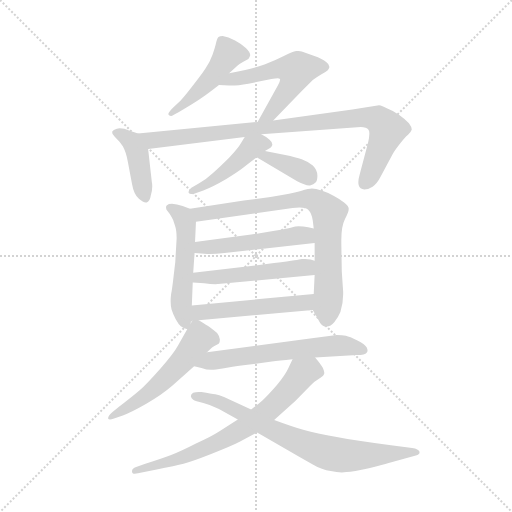
t = 0.00 s
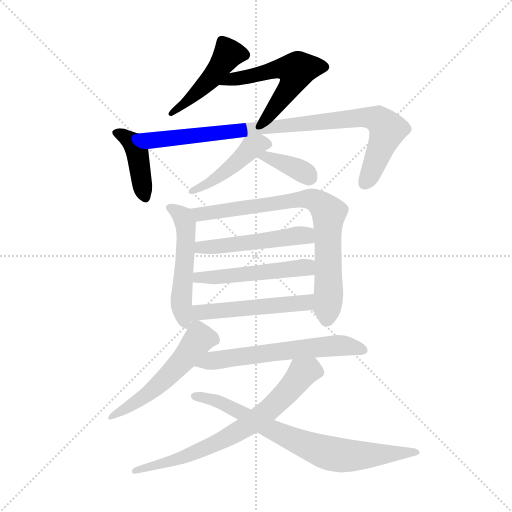
t = 2.18 s
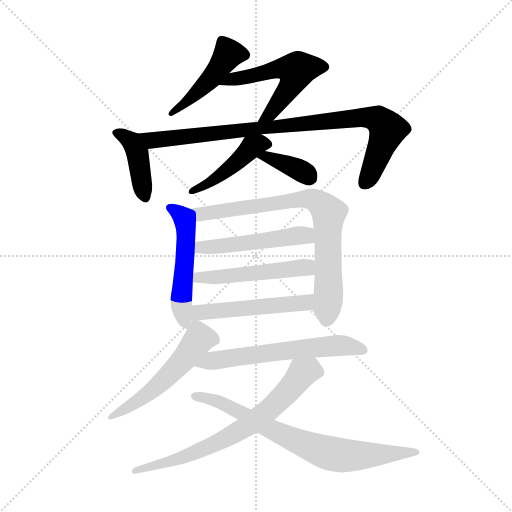
t = 4.36 s
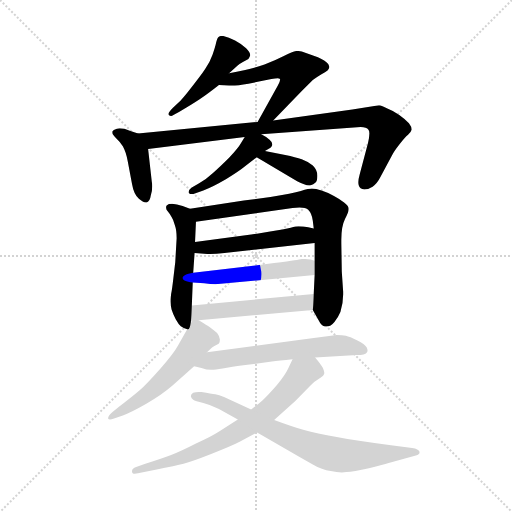
t = 6.54 s
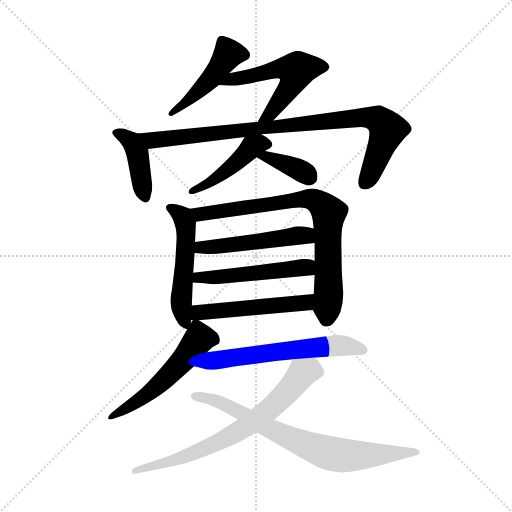
t = 8.72 s
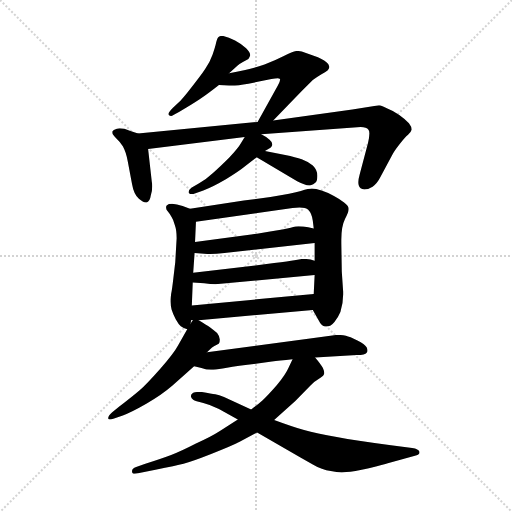
t = 10.90 s

The animated SVG that drew these frames (rendered in a browser with its animation timeline set to each time). Animation: 15 CSS @keyframes rules; one cycle of 10.90 s.

<svg version="1.1" viewBox="0 0 1024 1024" xmlns="http://www.w3.org/2000/svg">
  <g stroke="lightgray" stroke-dasharray="1,1" stroke-width="1" transform="scale(4, 4)">
    <line x1="0" y1="0" x2="256" y2="256"></line>
    <line x1="256" y1="0" x2="0" y2="256"></line>
    <line x1="128" y1="0" x2="128" y2="256"></line>
    <line x1="0" y1="128" x2="256" y2="128"></line>
  </g>
  <g transform="scale(0.92, -0.92) translate(60, -850)">
    <style type="text/css">
      
        @keyframes keyframes0 {
          from {
            stroke: blue;
            stroke-dashoffset: 475;
            stroke-width: 128;
          }
          61% {
            animation-timing-function: step-end;
            stroke: blue;
            stroke-dashoffset: 0;
            stroke-width: 128;
          }
          to {
            stroke: black;
            stroke-width: 1024;
          }
        }
        #make-me-a-hanzi-animation-0 {
          animation: keyframes0 0.6365559895833334s both;
          animation-delay: 0s;
          animation-timing-function: linear;
        }
      
        @keyframes keyframes1 {
          from {
            stroke: blue;
            stroke-dashoffset: 558;
            stroke-width: 128;
          }
          64% {
            animation-timing-function: step-end;
            stroke: blue;
            stroke-dashoffset: 0;
            stroke-width: 128;
          }
          to {
            stroke: black;
            stroke-width: 1024;
          }
        }
        #make-me-a-hanzi-animation-1 {
          animation: keyframes1 0.7041015625s both;
          animation-delay: 0.6365559895833334s;
          animation-timing-function: linear;
        }
      
        @keyframes keyframes2 {
          from {
            stroke: blue;
            stroke-dashoffset: 427;
            stroke-width: 128;
          }
          58% {
            animation-timing-function: step-end;
            stroke: blue;
            stroke-dashoffset: 0;
            stroke-width: 128;
          }
          to {
            stroke: black;
            stroke-width: 1024;
          }
        }
        #make-me-a-hanzi-animation-2 {
          animation: keyframes2 0.5974934895833334s both;
          animation-delay: 1.3406575520833335s;
          animation-timing-function: linear;
        }
      
        @keyframes keyframes3 {
          from {
            stroke: blue;
            stroke-dashoffset: 931;
            stroke-width: 128;
          }
          75% {
            animation-timing-function: step-end;
            stroke: blue;
            stroke-dashoffset: 0;
            stroke-width: 128;
          }
          to {
            stroke: black;
            stroke-width: 1024;
          }
        }
        #make-me-a-hanzi-animation-3 {
          animation: keyframes3 1.0076497395833333s both;
          animation-delay: 1.938151041666667s;
          animation-timing-function: linear;
        }
      
        @keyframes keyframes4 {
          from {
            stroke: blue;
            stroke-dashoffset: 462;
            stroke-width: 128;
          }
          60% {
            animation-timing-function: step-end;
            stroke: blue;
            stroke-dashoffset: 0;
            stroke-width: 128;
          }
          to {
            stroke: black;
            stroke-width: 1024;
          }
        }
        #make-me-a-hanzi-animation-4 {
          animation: keyframes4 0.6259765625s both;
          animation-delay: 2.94580078125s;
          animation-timing-function: linear;
        }
      
        @keyframes keyframes5 {
          from {
            stroke: blue;
            stroke-dashoffset: 375;
            stroke-width: 128;
          }
          55% {
            animation-timing-function: step-end;
            stroke: blue;
            stroke-dashoffset: 0;
            stroke-width: 128;
          }
          to {
            stroke: black;
            stroke-width: 1024;
          }
        }
        #make-me-a-hanzi-animation-5 {
          animation: keyframes5 0.55517578125s both;
          animation-delay: 3.57177734375s;
          animation-timing-function: linear;
        }
      
        @keyframes keyframes6 {
          from {
            stroke: blue;
            stroke-dashoffset: 530;
            stroke-width: 128;
          }
          63% {
            animation-timing-function: step-end;
            stroke: blue;
            stroke-dashoffset: 0;
            stroke-width: 128;
          }
          to {
            stroke: black;
            stroke-width: 1024;
          }
        }
        #make-me-a-hanzi-animation-6 {
          animation: keyframes6 0.6813151041666666s both;
          animation-delay: 4.126953125s;
          animation-timing-function: linear;
        }
      
        @keyframes keyframes7 {
          from {
            stroke: blue;
            stroke-dashoffset: 794;
            stroke-width: 128;
          }
          72% {
            animation-timing-function: step-end;
            stroke: blue;
            stroke-dashoffset: 0;
            stroke-width: 128;
          }
          to {
            stroke: black;
            stroke-width: 1024;
          }
        }
        #make-me-a-hanzi-animation-7 {
          animation: keyframes7 0.8961588541666666s both;
          animation-delay: 4.808268229166667s;
          animation-timing-function: linear;
        }
      
        @keyframes keyframes8 {
          from {
            stroke: blue;
            stroke-dashoffset: 509;
            stroke-width: 128;
          }
          62% {
            animation-timing-function: step-end;
            stroke: blue;
            stroke-dashoffset: 0;
            stroke-width: 128;
          }
          to {
            stroke: black;
            stroke-width: 1024;
          }
        }
        #make-me-a-hanzi-animation-8 {
          animation: keyframes8 0.6642252604166666s both;
          animation-delay: 5.704427083333334s;
          animation-timing-function: linear;
        }
      
        @keyframes keyframes9 {
          from {
            stroke: blue;
            stroke-dashoffset: 513;
            stroke-width: 128;
          }
          63% {
            animation-timing-function: step-end;
            stroke: blue;
            stroke-dashoffset: 0;
            stroke-width: 128;
          }
          to {
            stroke: black;
            stroke-width: 1024;
          }
        }
        #make-me-a-hanzi-animation-9 {
          animation: keyframes9 0.66748046875s both;
          animation-delay: 6.368652343750001s;
          animation-timing-function: linear;
        }
      
        @keyframes keyframes10 {
          from {
            stroke: blue;
            stroke-dashoffset: 546;
            stroke-width: 128;
          }
          64% {
            animation-timing-function: step-end;
            stroke: blue;
            stroke-dashoffset: 0;
            stroke-width: 128;
          }
          to {
            stroke: black;
            stroke-width: 1024;
          }
        }
        #make-me-a-hanzi-animation-10 {
          animation: keyframes10 0.6943359375s both;
          animation-delay: 7.036132812500001s;
          animation-timing-function: linear;
        }
      
        @keyframes keyframes11 {
          from {
            stroke: blue;
            stroke-dashoffset: 553;
            stroke-width: 128;
          }
          64% {
            animation-timing-function: step-end;
            stroke: blue;
            stroke-dashoffset: 0;
            stroke-width: 128;
          }
          to {
            stroke: black;
            stroke-width: 1024;
          }
        }
        #make-me-a-hanzi-animation-11 {
          animation: keyframes11 0.7000325520833334s both;
          animation-delay: 7.730468750000001s;
          animation-timing-function: linear;
        }
      
        @keyframes keyframes12 {
          from {
            stroke: blue;
            stroke-dashoffset: 622;
            stroke-width: 128;
          }
          67% {
            animation-timing-function: step-end;
            stroke: blue;
            stroke-dashoffset: 0;
            stroke-width: 128;
          }
          to {
            stroke: black;
            stroke-width: 1024;
          }
        }
        #make-me-a-hanzi-animation-12 {
          animation: keyframes12 0.7561848958333334s both;
          animation-delay: 8.430501302083334s;
          animation-timing-function: linear;
        }
      
        @keyframes keyframes13 {
          from {
            stroke: blue;
            stroke-dashoffset: 724;
            stroke-width: 128;
          }
          70% {
            animation-timing-function: step-end;
            stroke: blue;
            stroke-dashoffset: 0;
            stroke-width: 128;
          }
          to {
            stroke: black;
            stroke-width: 1024;
          }
        }
        #make-me-a-hanzi-animation-13 {
          animation: keyframes13 0.8391927083333334s both;
          animation-delay: 9.186686197916668s;
          animation-timing-function: linear;
        }
      
        @keyframes keyframes14 {
          from {
            stroke: blue;
            stroke-dashoffset: 766;
            stroke-width: 128;
          }
          71% {
            animation-timing-function: step-end;
            stroke: blue;
            stroke-dashoffset: 0;
            stroke-width: 128;
          }
          to {
            stroke: black;
            stroke-width: 1024;
          }
        }
        #make-me-a-hanzi-animation-14 {
          animation: keyframes14 0.8733723958333334s both;
          animation-delay: 10.025878906250002s;
          animation-timing-function: linear;
        }
      
    </style>
    
      <path d="M 438 691 L 456 707 Q 459 710 468 715 Q 476 720 480 722 Q 483 726 484 730 Q 484 736 475 745 Q 466 754 451 762 Q 436 770 424 772 Q 418 772 416 770 Q 413 769 410 758 Q 408 748 402 731 Q 396 714 386 700 Q 376 685 356 660 Q 336 634 327 626 L 316 616 Q 306 606 306 602 Q 306 601 307 600 Q 309 598 312 598 Q 314 598 317 600 L 330 607 Q 356 622 374 634 Q 392 646 416 665 L 438 691 Z" fill="lightgray"></path>
    
      <path d="M 416 665 L 438 664 L 443 664 Q 457 664 480 668 L 530 678 Q 539 680 544 680 Q 547 680 548 679 Q 549 678 549 677 Q 549 673 544 664 L 500 585 C 485 559 513 566 534 588 L 596 652 L 620 676 Q 628 682 638 688 Q 648 694 652 697 Q 655 700 656 704 L 656 705 Q 656 710 649 715 Q 642 722 622 729 L 596 738 Q 593 739 589 739 L 584 739 Q 576 738 557 728 Q 538 718 515 710 Q 492 702 473 698 Q 454 694 438 691 C 409 685 386 666 416 665 Z" fill="lightgray"></path>
    
      <path d="M 240 560 L 222 566 Q 210 571 200 571 Q 197 571 194 570 Q 186 568 184 564 L 184 562 Q 184 559 186 557 Q 188 554 194 548 Q 200 543 207 532 Q 214 520 218 498 L 227 450 Q 231 427 242 418 Q 251 410 257 410 L 259 410 Q 266 412 268 426 Q 271 435 271 445 Q 271 450 270 455 L 262 526 C 259 554 259 554 240 560 Z" fill="lightgray"></path>
    
      <path d="M 500 585 L 240 560 C 210 557 232 522 262 526 L 472 552 L 508 558 L 724 574 Q 737 574 741 568 Q 743 566 743 560 Q 743 552 740 539 L 722 471 Q 719 460 719 454 Q 719 450 720 447 Q 722 440 732 438 Q 741 438 750 444 Q 760 451 767 465 L 792 512 Q 797 522 809 537 Q 820 551 827 557 Q 834 564 835 568 L 835 569 Q 835 574 829 582 Q 822 590 808 600 Q 793 610 782 614 Q 770 620 764 621 L 706 612 L 534 588 L 500 585 Z" fill="lightgray"></path>
    
      <path d="M 472 552 L 464 539 Q 458 528 438 507 Q 418 487 403 474 Q 388 460 372 451 L 356 442 Q 350 437 350 433 L 350 431 Q 352 428 356 428 Q 359 428 362 429 L 382 436 Q 403 444 432 461 Q 460 478 472 488 L 498 508 L 516 522 L 528 529 Q 530 530 532 535 L 532 536 Q 532 541 526 546 Q 520 552 508 558 C 484 571 484 571 472 552 Z" fill="lightgray"></path>
    
      <path d="M 498 508 L 586 456 Q 603 447 612 447 L 614 447 Q 622 448 626 453 Q 630 457 630 468 Q 630 480 620 490 Q 610 499 596 504 Q 583 508 560 513 L 516 522 C 487 528 472 523 498 508 Z" fill="lightgray"></path>
    
      <path d="M 353 396 L 337 402 Q 324 406 314 407 Q 306 407 303 404 Q 301 403 301 400 L 301 398 Q 301 394 305 390 Q 310 384 313 378 Q 317 372 320 361 Q 324 350 324 332 L 321 280 Q 320 272 317 246 Q 314 219 312 211 Q 311 202 311 199 L 311 194 Q 311 185 313 177 Q 316 167 322 156 Q 328 145 333 141 Q 339 137 347 134 C 355 131 356 156 357 186 L 359 236 L 360 257 L 363 300 L 364 324 L 366 368 C 367 391 367 391 353 396 Z" fill="lightgray"></path>
    
      <path d="M 620 176 L 636 148 Q 641 140 650 140 Q 659 140 667 150 Q 675 160 680 172 Q 686 190 686 210 L 686 216 L 683 260 L 682 322 L 682 329 Q 682 358 690 374 Q 698 389 698 395 L 698 397 Q 698 402 688 410 Q 679 417 666 424 Q 652 432 639 436 Q 626 440 618 440 Q 612 440 594 435 Q 576 430 528 422 L 470 414 L 353 396 C 323 391 336 364 366 368 L 576 398 Q 585 399 591 399 Q 605 399 610 394 Q 618 386 620 370 L 622 353 L 624 322 L 624 283 L 624 252 L 622 211 C 621 181 620 176 620 176 Z" fill="lightgray"></path>
    
      <path d="M 363 300 L 391 298 L 397 298 Q 409 298 428 300 L 624 322 C 654 325 651 346 622 353 L 610 356 Q 599 358 589 358 Q 584 358 572 355 Q 560 352 524 346 L 486 340 L 364 324 C 334 320 333 302 363 300 Z" fill="lightgray"></path>
    
      <path d="M 359 236 L 384 234 Q 398 232 408 232 L 624 252 C 654 255 652 274 624 283 L 615 286 Q 610 287 603 287 L 596 287 Q 592 286 580 284 Q 568 282 536 278 L 495 273 L 360 257 C 330 253 329 238 359 236 Z" fill="lightgray"></path>
    
      <path d="M 372 154 L 620 176 C 650 179 652 214 622 211 L 357 186 C 283 179 327 150 372 154 Z" fill="lightgray"></path>
    
      <path d="M 347 134 L 327 99 Q 318 82 288 48 Q 257 13 243 1 Q 229 -11 198 -35 L 184 -46 Q 175 -54 175 -59 L 175 -60 Q 176 -62 179 -62 Q 182 -62 188 -60 L 207 -53 Q 226 -46 259 -27 Q 292 -8 315 12 L 362 54 L 390 84 L 398 92 Q 400 94 406 98 Q 412 100 416 103 Q 418 106 418 112 Q 418 118 412 126 Q 405 132 397 138 Q 389 144 372 154 C 362 160 362 160 347 134 Z" fill="lightgray"></path>
    
      <path d="M 362 54 L 378 50 Q 389 46 399 46 Q 408 46 424 49 Q 440 52 478 57 L 531 64 Q 546 66 576 69 L 625 73 L 716 78 Q 734 78 737 83 Q 739 85 739 88 Q 739 91 737 95 Q 733 102 717 110 Q 700 118 692 120 Q 684 122 672 122 L 614 114 L 390 84 C 360 80 333 61 362 54 Z" fill="lightgray"></path>
    
      <path d="M 576 69 L 567 50 Q 561 36 542 13 Q 522 -10 511 -20 Q 500 -30 486 -40 L 457 -62 L 418 -87 Q 398 -100 366 -114 Q 335 -130 312 -139 Q 288 -148 256 -158 L 236 -165 Q 227 -168 227 -174 L 227 -175 Q 227 -180 233 -180 Q 236 -180 240 -179 L 278 -171 Q 323 -162 339 -158 Q 356 -154 399 -137 Q 443 -120 462 -110 L 499 -90 L 536 -63 L 582 -22 L 615 12 Q 622 20 631 25 Q 639 30 641 32 Q 643 34 644 36 Q 645 37 645 39 Q 645 43 642 50 Q 637 59 625 73 C 606 96 589 96 576 69 Z" fill="lightgray"></path>
    
      <path d="M 486 -40 L 427 -13 Q 416 -8 408 -7 Q 400 -6 378 -2 L 372 -2 Q 365 -2 360 -4 Q 355 -7 355 -11 L 355 -12 Q 356 -16 360 -19 Q 364 -22 382 -26 Q 398 -30 416 -39 L 457 -62 L 499 -90 L 596 -146 L 620 -160 Q 640 -172 659 -174 Q 672 -177 683 -177 Q 688 -177 693 -176 Q 708 -176 742 -168 Q 776 -159 783 -157 L 844 -140 Q 852 -138 852 -134 L 852 -132 Q 850 -126 836 -124 L 790 -118 Q 715 -108 672 -100 Q 628 -93 601 -85 Q 574 -77 536 -63 L 486 -40 Z" fill="lightgray"></path>
    
    
      <clipPath id="make-me-a-hanzi-clip-0">
        <path d="M 438 691 L 456 707 Q 459 710 468 715 Q 476 720 480 722 Q 483 726 484 730 Q 484 736 475 745 Q 466 754 451 762 Q 436 770 424 772 Q 418 772 416 770 Q 413 769 410 758 Q 408 748 402 731 Q 396 714 386 700 Q 376 685 356 660 Q 336 634 327 626 L 316 616 Q 306 606 306 602 Q 306 601 307 600 Q 309 598 312 598 Q 314 598 317 600 L 330 607 Q 356 622 374 634 Q 392 646 416 665 L 438 691 Z"></path>
      </clipPath>
      <path clip-path="url(#make-me-a-hanzi-clip-0)" d="M 474 730 L 437 733 L 378 658 L 311 603" fill="none" id="make-me-a-hanzi-animation-0" stroke-dasharray="347 694" stroke-linecap="round"></path>
    
      <clipPath id="make-me-a-hanzi-clip-1">
        <path d="M 416 665 L 438 664 L 443 664 Q 457 664 480 668 L 530 678 Q 539 680 544 680 Q 547 680 548 679 Q 549 678 549 677 Q 549 673 544 664 L 500 585 C 485 559 513 566 534 588 L 596 652 L 620 676 Q 628 682 638 688 Q 648 694 652 697 Q 655 700 656 704 L 656 705 Q 656 710 649 715 Q 642 722 622 729 L 596 738 Q 593 739 589 739 L 584 739 Q 576 738 557 728 Q 538 718 515 710 Q 492 702 473 698 Q 454 694 438 691 C 409 685 386 666 416 665 Z"></path>
      </clipPath>
      <path clip-path="url(#make-me-a-hanzi-clip-1)" d="M 422 668 L 545 701 L 584 696 L 579 677 L 538 615 L 516 594 L 505 591" fill="none" id="make-me-a-hanzi-animation-1" stroke-dasharray="430 860" stroke-linecap="round"></path>
    
      <clipPath id="make-me-a-hanzi-clip-2">
        <path d="M 240 560 L 222 566 Q 210 571 200 571 Q 197 571 194 570 Q 186 568 184 564 L 184 562 Q 184 559 186 557 Q 188 554 194 548 Q 200 543 207 532 Q 214 520 218 498 L 227 450 Q 231 427 242 418 Q 251 410 257 410 L 259 410 Q 266 412 268 426 Q 271 435 271 445 Q 271 450 270 455 L 262 526 C 259 554 259 554 240 560 Z"></path>
      </clipPath>
      <path clip-path="url(#make-me-a-hanzi-clip-2)" d="M 191 563 L 227 542 L 233 531 L 258 417" fill="none" id="make-me-a-hanzi-animation-2" stroke-dasharray="299 598" stroke-linecap="round"></path>
    
      <clipPath id="make-me-a-hanzi-clip-3">
        <path d="M 500 585 L 240 560 C 210 557 232 522 262 526 L 472 552 L 508 558 L 724 574 Q 737 574 741 568 Q 743 566 743 560 Q 743 552 740 539 L 722 471 Q 719 460 719 454 Q 719 450 720 447 Q 722 440 732 438 Q 741 438 750 444 Q 760 451 767 465 L 792 512 Q 797 522 809 537 Q 820 551 827 557 Q 834 564 835 568 L 835 569 Q 835 574 829 582 Q 822 590 808 600 Q 793 610 782 614 Q 770 620 764 621 L 706 612 L 534 588 L 500 585 Z"></path>
      </clipPath>
      <path clip-path="url(#make-me-a-hanzi-clip-3)" d="M 248 557 L 271 545 L 746 594 L 764 589 L 783 568 L 734 453" fill="none" id="make-me-a-hanzi-animation-3" stroke-dasharray="803 1606" stroke-linecap="round"></path>
    
      <clipPath id="make-me-a-hanzi-clip-4">
        <path d="M 472 552 L 464 539 Q 458 528 438 507 Q 418 487 403 474 Q 388 460 372 451 L 356 442 Q 350 437 350 433 L 350 431 Q 352 428 356 428 Q 359 428 362 429 L 382 436 Q 403 444 432 461 Q 460 478 472 488 L 498 508 L 516 522 L 528 529 Q 530 530 532 535 L 532 536 Q 532 541 526 546 Q 520 552 508 558 C 484 571 484 571 472 552 Z"></path>
      </clipPath>
      <path clip-path="url(#make-me-a-hanzi-clip-4)" d="M 525 536 L 504 538 L 487 530 L 431 477 L 354 432" fill="none" id="make-me-a-hanzi-animation-4" stroke-dasharray="334 668" stroke-linecap="round"></path>
    
      <clipPath id="make-me-a-hanzi-clip-5">
        <path d="M 498 508 L 586 456 Q 603 447 612 447 L 614 447 Q 622 448 626 453 Q 630 457 630 468 Q 630 480 620 490 Q 610 499 596 504 Q 583 508 560 513 L 516 522 C 487 528 472 523 498 508 Z"></path>
      </clipPath>
      <path clip-path="url(#make-me-a-hanzi-clip-5)" d="M 506 507 L 518 510 L 585 484 L 613 464" fill="none" id="make-me-a-hanzi-animation-5" stroke-dasharray="247 494" stroke-linecap="round"></path>
    
      <clipPath id="make-me-a-hanzi-clip-6">
        <path d="M 353 396 L 337 402 Q 324 406 314 407 Q 306 407 303 404 Q 301 403 301 400 L 301 398 Q 301 394 305 390 Q 310 384 313 378 Q 317 372 320 361 Q 324 350 324 332 L 321 280 Q 320 272 317 246 Q 314 219 312 211 Q 311 202 311 199 L 311 194 Q 311 185 313 177 Q 316 167 322 156 Q 328 145 333 141 Q 339 137 347 134 C 355 131 356 156 357 186 L 359 236 L 360 257 L 363 300 L 364 324 L 366 368 C 367 391 367 391 353 396 Z"></path>
      </clipPath>
      <path clip-path="url(#make-me-a-hanzi-clip-6)" d="M 308 399 L 334 382 L 343 366 L 334 203 L 342 142" fill="none" id="make-me-a-hanzi-animation-6" stroke-dasharray="402 804" stroke-linecap="round"></path>
    
      <clipPath id="make-me-a-hanzi-clip-7">
        <path d="M 620 176 L 636 148 Q 641 140 650 140 Q 659 140 667 150 Q 675 160 680 172 Q 686 190 686 210 L 686 216 L 683 260 L 682 322 L 682 329 Q 682 358 690 374 Q 698 389 698 395 L 698 397 Q 698 402 688 410 Q 679 417 666 424 Q 652 432 639 436 Q 626 440 618 440 Q 612 440 594 435 Q 576 430 528 422 L 470 414 L 353 396 C 323 391 336 364 366 368 L 576 398 Q 585 399 591 399 Q 605 399 610 394 Q 618 386 620 370 L 622 353 L 624 322 L 624 283 L 624 252 L 622 211 C 621 181 620 176 620 176 Z"></path>
      </clipPath>
      <path clip-path="url(#make-me-a-hanzi-clip-7)" d="M 361 391 L 387 385 L 606 418 L 627 413 L 645 400 L 655 380 L 650 156" fill="none" id="make-me-a-hanzi-animation-7" stroke-dasharray="666 1332" stroke-linecap="round"></path>
    
      <clipPath id="make-me-a-hanzi-clip-8">
        <path d="M 363 300 L 391 298 L 397 298 Q 409 298 428 300 L 624 322 C 654 325 651 346 622 353 L 610 356 Q 599 358 589 358 Q 584 358 572 355 Q 560 352 524 346 L 486 340 L 364 324 C 334 320 333 302 363 300 Z"></path>
      </clipPath>
      <path clip-path="url(#make-me-a-hanzi-clip-8)" d="M 370 306 L 377 313 L 593 339 L 616 329" fill="none" id="make-me-a-hanzi-animation-8" stroke-dasharray="381 762" stroke-linecap="round"></path>
    
      <clipPath id="make-me-a-hanzi-clip-9">
        <path d="M 359 236 L 384 234 Q 398 232 408 232 L 624 252 C 654 255 652 274 624 283 L 615 286 Q 610 287 603 287 L 596 287 Q 592 286 580 284 Q 568 282 536 278 L 495 273 L 360 257 C 330 253 329 238 359 236 Z"></path>
      </clipPath>
      <path clip-path="url(#make-me-a-hanzi-clip-9)" d="M 366 241 L 372 247 L 606 269 L 616 260" fill="none" id="make-me-a-hanzi-animation-9" stroke-dasharray="385 770" stroke-linecap="round"></path>
    
      <clipPath id="make-me-a-hanzi-clip-10">
        <path d="M 372 154 L 620 176 C 650 179 652 214 622 211 L 357 186 C 283 179 327 150 372 154 Z"></path>
      </clipPath>
      <path clip-path="url(#make-me-a-hanzi-clip-10)" d="M 349 140 L 371 171 L 595 190 L 607 194 L 615 206" fill="none" id="make-me-a-hanzi-animation-10" stroke-dasharray="418 836" stroke-linecap="round"></path>
    
      <clipPath id="make-me-a-hanzi-clip-11">
        <path d="M 347 134 L 327 99 Q 318 82 288 48 Q 257 13 243 1 Q 229 -11 198 -35 L 184 -46 Q 175 -54 175 -59 L 175 -60 Q 176 -62 179 -62 Q 182 -62 188 -60 L 207 -53 Q 226 -46 259 -27 Q 292 -8 315 12 L 362 54 L 390 84 L 398 92 Q 400 94 406 98 Q 412 100 416 103 Q 418 106 418 112 Q 418 118 412 126 Q 405 132 397 138 Q 389 144 372 154 C 362 160 362 160 347 134 Z"></path>
      </clipPath>
      <path clip-path="url(#make-me-a-hanzi-clip-11)" d="M 406 110 L 375 115 L 339 68 L 279 8 L 178 -59" fill="none" id="make-me-a-hanzi-animation-11" stroke-dasharray="425 850" stroke-linecap="round"></path>
    
      <clipPath id="make-me-a-hanzi-clip-12">
        <path d="M 362 54 L 378 50 Q 389 46 399 46 Q 408 46 424 49 Q 440 52 478 57 L 531 64 Q 546 66 576 69 L 625 73 L 716 78 Q 734 78 737 83 Q 739 85 739 88 Q 739 91 737 95 Q 733 102 717 110 Q 700 118 692 120 Q 684 122 672 122 L 614 114 L 390 84 C 360 80 333 61 362 54 Z"></path>
      </clipPath>
      <path clip-path="url(#make-me-a-hanzi-clip-12)" d="M 367 58 L 445 73 L 668 99 L 729 89" fill="none" id="make-me-a-hanzi-animation-12" stroke-dasharray="494 988" stroke-linecap="round"></path>
    
      <clipPath id="make-me-a-hanzi-clip-13">
        <path d="M 576 69 L 567 50 Q 561 36 542 13 Q 522 -10 511 -20 Q 500 -30 486 -40 L 457 -62 L 418 -87 Q 398 -100 366 -114 Q 335 -130 312 -139 Q 288 -148 256 -158 L 236 -165 Q 227 -168 227 -174 L 227 -175 Q 227 -180 233 -180 Q 236 -180 240 -179 L 278 -171 Q 323 -162 339 -158 Q 356 -154 399 -137 Q 443 -120 462 -110 L 499 -90 L 536 -63 L 582 -22 L 615 12 Q 622 20 631 25 Q 639 30 641 32 Q 643 34 644 36 Q 645 37 645 39 Q 645 43 642 50 Q 637 59 625 73 C 606 96 589 96 576 69 Z"></path>
      </clipPath>
      <path clip-path="url(#make-me-a-hanzi-clip-13)" d="M 633 42 L 613 45 L 597 38 L 523 -42 L 429 -104 L 320 -150 L 233 -174" fill="none" id="make-me-a-hanzi-animation-13" stroke-dasharray="596 1192" stroke-linecap="round"></path>
    
      <clipPath id="make-me-a-hanzi-clip-14">
        <path d="M 486 -40 L 427 -13 Q 416 -8 408 -7 Q 400 -6 378 -2 L 372 -2 Q 365 -2 360 -4 Q 355 -7 355 -11 L 355 -12 Q 356 -16 360 -19 Q 364 -22 382 -26 Q 398 -30 416 -39 L 457 -62 L 499 -90 L 596 -146 L 620 -160 Q 640 -172 659 -174 Q 672 -177 683 -177 Q 688 -177 693 -176 Q 708 -176 742 -168 Q 776 -159 783 -157 L 844 -140 Q 852 -138 852 -134 L 852 -132 Q 850 -126 836 -124 L 790 -118 Q 715 -108 672 -100 Q 628 -93 601 -85 Q 574 -77 536 -63 L 486 -40 Z"></path>
      </clipPath>
      <path clip-path="url(#make-me-a-hanzi-clip-14)" d="M 363 -11 L 417 -24 L 527 -83 L 652 -135 L 713 -141 L 846 -133" fill="none" id="make-me-a-hanzi-animation-14" stroke-dasharray="638 1276" stroke-linecap="round"></path>
    
  </g>
</svg>
